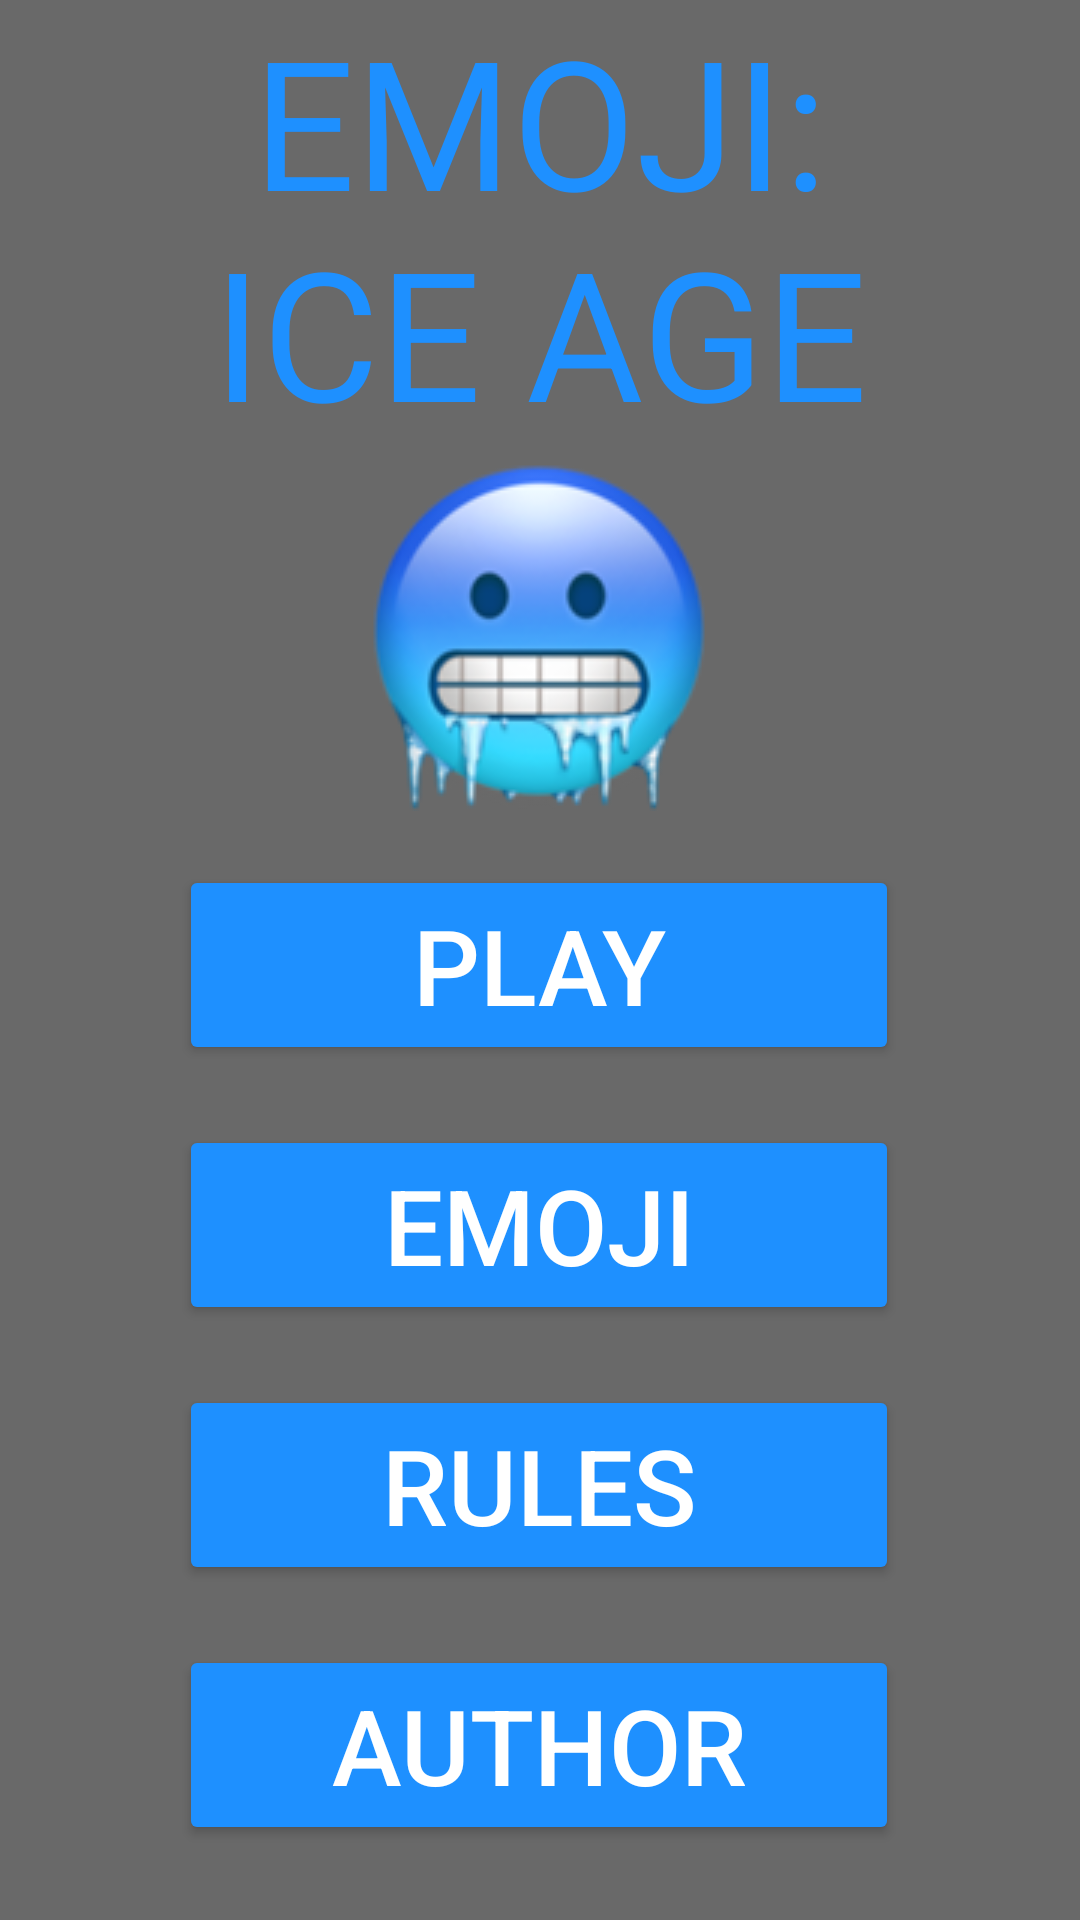

Here is an Android app screen rendered from its layout file. Give the layout XML and the strings, colors and styles it references.
<!-- AndroidManifest.xml: application theme Theme.EmojiIceAge -->
<!-- res/layout/activity_main.xml -->
<?xml version="1.0" encoding="utf-8"?>
<androidx.constraintlayout.widget.ConstraintLayout xmlns:android="http://schemas.android.com/apk/res/android"
    xmlns:app="http://schemas.android.com/apk/res-auto"
    xmlns:tools="http://schemas.android.com/tools"
    android:layout_width="match_parent"
    android:layout_height="match_parent"
    android:background="#696969"
    android:screenOrientation="portrait"
    tools:context=".GameWindow">

    <Button
        android:id="@+id/buttonExit"
        android:layout_width="240dp"
        android:layout_height="wrap_content"
        android:layout_marginTop="20dp"
        android:backgroundTint="#1E90FF"
        android:textColor="#FFFFFF"
        android:text="Exit"
        android:textSize="35sp"
        app:layout_constraintEnd_toEndOf="parent"
        app:layout_constraintHorizontal_bias="0.497"
        app:layout_constraintStart_toStartOf="parent"
        app:layout_constraintTop_toBottomOf="@+id/buttonAboutAuthor" />

    <Button
        android:id="@+id/buttonAboutAuthor"
        android:layout_width="240dp"
        android:layout_height="wrap_content"
        android:layout_marginTop="20dp"
        android:backgroundTint="#1E90FF"
        android:textColor="#FFFFFF"
        android:text="Author"
        android:textSize="35sp"
        app:layout_constraintEnd_toEndOf="parent"
        app:layout_constraintHorizontal_bias="0.497"
        app:layout_constraintStart_toStartOf="parent"
        app:layout_constraintTop_toBottomOf="@+id/buttonRules" />

    <Button
        android:id="@+id/buttonRules"
        android:layout_width="240dp"
        android:layout_height="wrap_content"
        android:layout_marginTop="20dp"
        android:backgroundTint="#1E90FF"
        android:textColor="#FFFFFF"
        android:text="Rules"
        android:textSize="35sp"
        app:layout_constraintEnd_toEndOf="parent"
        app:layout_constraintHorizontal_bias="0.497"
        app:layout_constraintStart_toStartOf="parent"
        app:layout_constraintTop_toBottomOf="@+id/buttonEmoji" />

    <Button
        android:id="@+id/buttonEmoji"
        android:layout_width="240dp"
        android:layout_height="wrap_content"
        android:layout_marginTop="20dp"
        android:backgroundTint="#1E90FF"
        android:textColor="#FFFFFF"
        android:text="Emoji"
        android:textSize="35sp"
        app:layout_constraintEnd_toEndOf="parent"
        app:layout_constraintHorizontal_bias="0.497"
        app:layout_constraintStart_toStartOf="parent"
        app:layout_constraintTop_toBottomOf="@+id/buttonPlay" />

    <TextView
        android:id="@+id/textView"
        android:layout_width="match_parent"
        android:layout_height="wrap_content"
        android:gravity="center"
        android:text="EMOJI:
        ICE AGE"
        android:textColor="#1E90FF"
        android:textSize="60sp"
        app:layout_constraintStart_toStartOf="parent"
        app:layout_constraintTop_toTopOf="parent" />

    <Button
        android:id="@+id/buttonPlay"
        android:layout_width="240dp"
        android:layout_height="wrap_content"
        android:layout_marginTop="18dp"
        android:backgroundTint="#1E90FF"
        android:text="Play"
        android:textColor="#FFFFFF"
        android:textSize="35sp"
        app:layout_constraintEnd_toEndOf="parent"
        app:layout_constraintHorizontal_bias="0.496"
        app:layout_constraintStart_toStartOf="parent"
        app:layout_constraintTop_toBottomOf="@+id/imageView2" />

    <ImageView
        android:id="@+id/imageView2"
        android:layout_width="wrap_content"
        android:layout_height="wrap_content"
        app:layout_constraintEnd_toEndOf="parent"
        app:layout_constraintHorizontal_bias="0.498"
        app:layout_constraintStart_toStartOf="parent"
        app:layout_constraintTop_toBottomOf="@+id/textView"
        app:srcCompat="@drawable/iceem" />

</androidx.constraintlayout.widget.ConstraintLayout>
<!-- resources referenced by this layout -->
<resources>
  <!-- drawable iceem: png bitmap (drawable, 19896 bytes) -->
  <style name="Theme.EmojiIceAge" parent="Base.Theme.EmojiIceAge" />
  <style name="Base.Theme.EmojiIceAge" parent="Theme.Material3.DayNight.NoActionBar">
          
          
      </style>
</resources>
